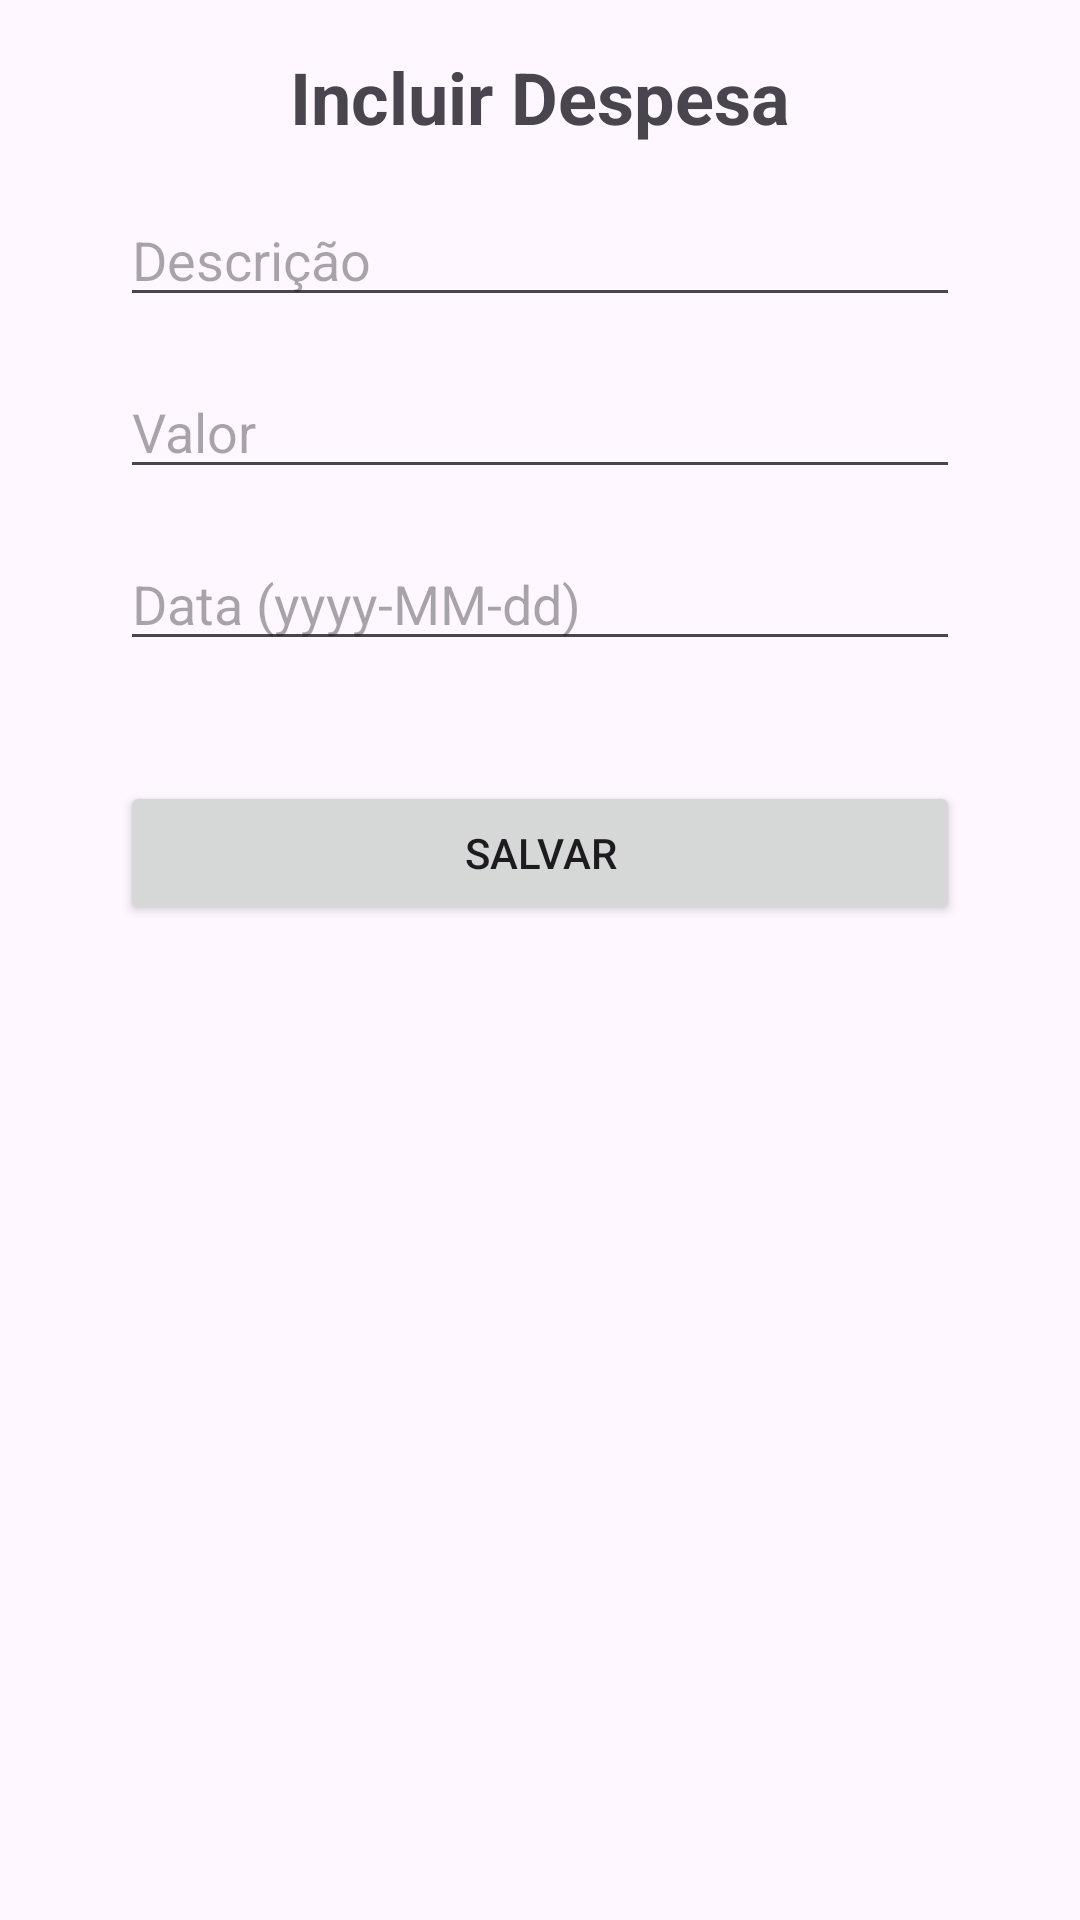

This screen was rendered from an Android layout file. Write that file and the resources it references.
<!-- AndroidManifest.xml: application theme Theme.ControleFinanceiro -->
<!-- res/layout/activity_despesa.xml -->
<?xml version="1.0" encoding="utf-8"?>
<ScrollView xmlns:android="http://schemas.android.com/apk/res/android"
xmlns:app="http://schemas.android.com/apk/res-auto"
xmlns:tools="http://schemas.android.com/tools"
android:layout_width="match_parent"
android:layout_height="match_parent"
tools:context=".DespesaActivity">

<androidx.constraintlayout.widget.ConstraintLayout
    android:layout_width="match_parent"
    android:layout_height="wrap_content"
    android:padding="16dp">

    <TextView
        android:id="@+id/textViewTitulo"
        android:layout_width="wrap_content"
        android:layout_height="wrap_content"
        android:text="Incluir Despesa"
        android:textSize="24sp"
        android:textStyle="bold"
        app:layout_constraintEnd_toEndOf="parent"
        app:layout_constraintStart_toStartOf="parent"
        app:layout_constraintTop_toTopOf="parent" />

    <EditText
        android:id="@+id/txtDescricaoDespesa"
        android:layout_width="0dp"
        android:layout_height="wrap_content"
        android:layout_marginStart="24dp"
        android:layout_marginTop="16dp"
        android:layout_marginEnd="24dp"
        android:hint="Descrição"
        app:layout_constraintEnd_toEndOf="parent"
        app:layout_constraintStart_toStartOf="parent"
        app:layout_constraintTop_toBottomOf="@+id/textViewTitulo" />

    <EditText
        android:id="@+id/txtValorDespesa"
        android:layout_width="0dp"
        android:layout_height="wrap_content"
        android:layout_marginStart="24dp"
        android:layout_marginTop="16dp"
        android:layout_marginEnd="24dp"
        android:hint="Valor"
        android:inputType="numberDecimal"
        app:layout_constraintEnd_toEndOf="parent"
        app:layout_constraintStart_toStartOf="parent"
        app:layout_constraintTop_toBottomOf="@+id/txtDescricaoDespesa" />

    <EditText
        android:id="@+id/txtDataDespesa"
        android:layout_width="0dp"
        android:layout_height="wrap_content"
        android:layout_marginStart="24dp"
        android:layout_marginTop="16dp"
        android:layout_marginEnd="24dp"
        android:hint="Data (yyyy-MM-dd)"
        app:layout_constraintEnd_toEndOf="parent"
        app:layout_constraintStart_toStartOf="parent"
        app:layout_constraintTop_toBottomOf="@+id/txtValorDespesa" />

    <Button
        android:id="@+id/cmdSalvarDespesa"
        android:layout_width="0dp"
        android:layout_height="wrap_content"
        android:layout_marginStart="24dp"
        android:layout_marginTop="40dp"
        android:layout_marginEnd="24dp"
        android:text="Salvar"
        app:layout_constraintEnd_toEndOf="parent"
        app:layout_constraintHorizontal_bias="0.0"
        app:layout_constraintStart_toStartOf="parent"
        app:layout_constraintTop_toBottomOf="@+id/txtDataDespesa" />
</androidx.constraintlayout.widget.ConstraintLayout>
</ScrollView>
<!-- resources referenced by this layout -->
<resources>
  <style name="Theme.ControleFinanceiro" parent="Base.Theme.ControleFinanceiro" />
  <style name="Base.Theme.ControleFinanceiro" parent="Theme.Material3.DayNight.NoActionBar">
          
          <item name="colorPrimary">@color/colorPrimary</item>
          <item name="colorPrimaryContainer">@color/colorPrimaryContainer</item>
          <item name="colorOnPrimary">@color/colorOnPrimary</item>
          <item name="colorSecondary">@color/colorSecondary</item>
          <item name="colorSecondaryContainer">@color/colorSecondaryContainer</item>
          <item name="colorOnSecondary">@color/colorOnSecondary</item>
          <item name="colorTertiary">@color/colorTertiary</item>
          <item name="colorTertiaryContainer">@color/colorTertiaryContainer</item>
          <item name="colorOnTertiary">@color/colorOnTertiary</item>
          <item name="colorError">@color/colorError</item>
          <item name="colorErrorContainer">@color/colorErrorContainer</item>
          <item name="colorOnError">@color/colorOnError</item>
      </style>
  <color name="colorPrimary">#FF69B4</color>
  <color name="colorPrimaryContainer">#FFC0CB</color>
  <color name="colorOnPrimary">#FFFFFF</color>
  <color name="colorSecondary">#9400D3</color>
  <color name="colorSecondaryContainer">#C71585</color>
  <color name="colorOnSecondary">#FFFFFF</color>
  <color name="colorTertiary">#FF1493</color>
  <color name="colorTertiaryContainer">#FFC0CB</color>
  <color name="colorOnTertiary">#FFFFFF</color>
  <color name="colorError">#F44336</color>
  <color name="colorErrorContainer">#FFCDD2</color>
  <color name="colorOnError">#FFFFFF</color>
</resources>
